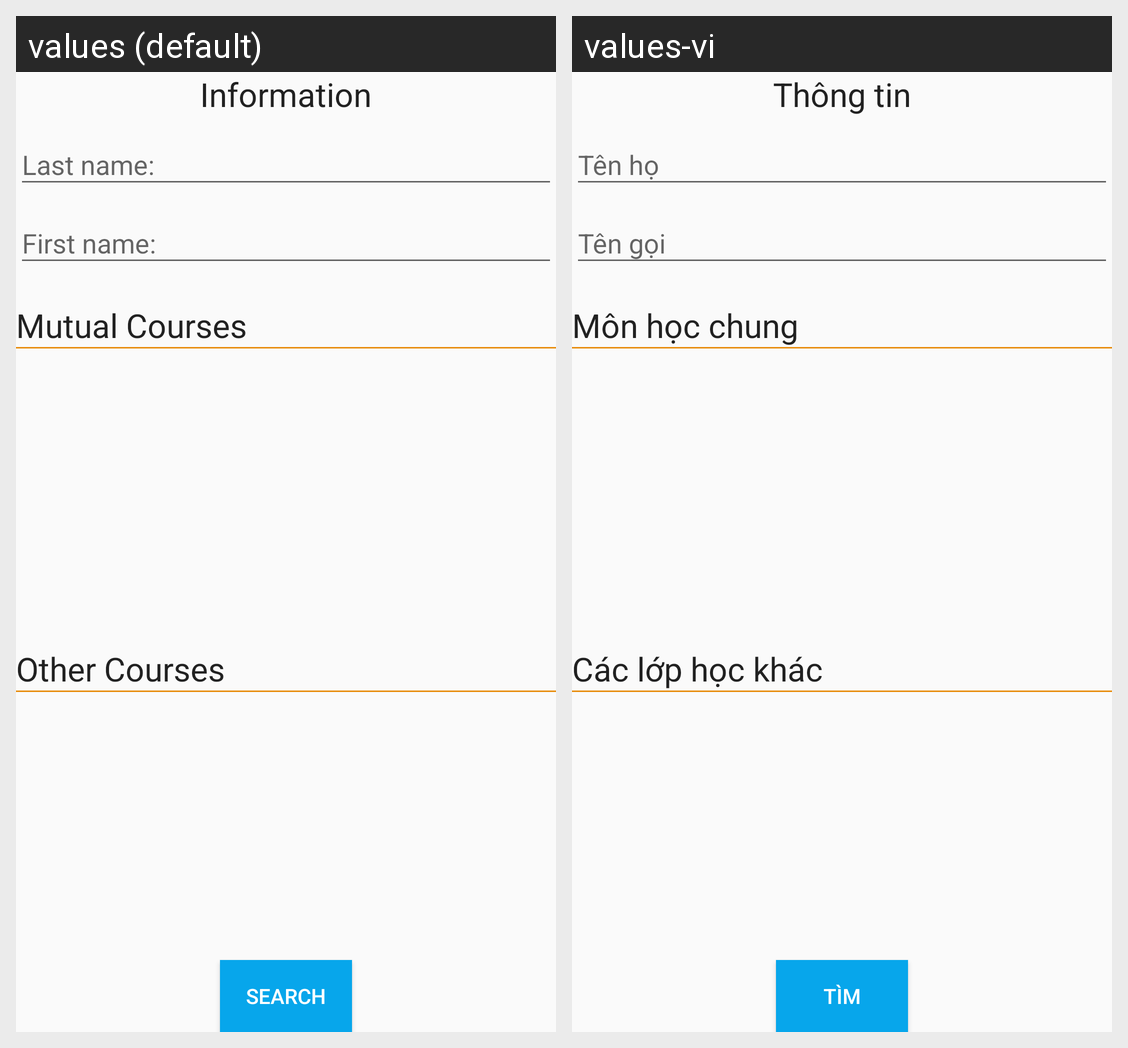

Locale-by-locale string values for the Android screen shown in this grid:
Android screen res/layout/activity_search.xml rendered under 2 locales, left to right: values (default), values-vi. Device: Nexus 5 (rendered at 1080×1920; each locale shown at half size, 540×960, under a caption strip naming it); theme AppTheme.
Strings drawn on this screen, with the default value and each locale's value (text and hints the layout hard-codes, and strings that could not be matched under every locale, appear in the picture but are not listed):

information_search_activity
  values: Information
  values-vi: Thông tin

mutual_courses_search_activity
  values: Mutual Courses
  values-vi: Môn học chung

other_courses_search_activity
  values: Other Courses
  values-vi: Các lớp học khác

search_search_activity
  values: Search
  values-vi: Tìm
